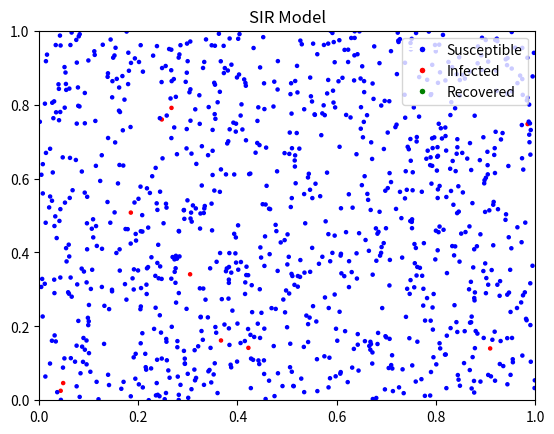

Python code for this plot:
import numpy as np
import matplotlib.pyplot as plt
import matplotlib.animation as animation
from matplotlib.colors import ListedColormap

# Initialize parameters
N = 1000
initial_infected = 10
beta = 0.3
gamma = 0.1  # Recovery rate
time_steps = 200  # Increased time steps
infection_radius = 0.1

# Initialize population: 0 = Susceptible, 1 = Infected, 2 = Recovered
population = np.zeros(N, dtype=int)
population[:initial_infected] = 1  # Initial infected individuals

# Initialize positions
positions = np.random.rand(N, 2)

# Custom colormap: Blue for susceptible, Red for infected, Green for recovered
cmap = ListedColormap(['blue', 'red', 'green'])

# SIR model update function
def update(frame, population, positions, beta, gamma, infection_radius):
    new_population = population.copy()
    for i in range(N):
        if population[i] == 1:
            # Check for infection spread
            for j in range(N):
                if population[j] == 0:
                    distance = np.linalg.norm(positions[i] - positions[j])
                    if distance < infection_radius and np.random.rand() < beta:
                        new_population[j] = 1
            # Check for recovery
            if np.random.rand() < gamma:
                new_population[i] = 2

    # Print the counts for debugging
    num_infected = np.sum(new_population == 1)
    num_recovered = np.sum(new_population == 2)
    print(f"Step {frame}: Infected = {num_infected}, Recovered = {num_recovered}")

    population[:] = new_population
    scat.set_offsets(positions)
    scat.set_array(population)
    return scat,

# Create plot
fig, ax = plt.subplots()
scat = ax.scatter(positions[:, 0], positions[:, 1], c=population, cmap=cmap, s=5, vmin=0, vmax=2)
ax.set_xlim(0, 1)
ax.set_ylim(0, 1)
ax.set_title('SIR Model')

# Create legend
healthy_patch = plt.Line2D([0], [0], marker='o', color='w', markerfacecolor='blue', markersize=5, label='Susceptible')
infected_patch = plt.Line2D([0], [0], marker='o', color='w', markerfacecolor='red', markersize=5, label='Infected')
recovered_patch = plt.Line2D([0], [0], marker='o', color='w', markerfacecolor='green', markersize=5, label='Recovered')
ax.legend(handles=[healthy_patch, infected_patch, recovered_patch], loc='upper right')

# Create animation
ani = animation.FuncAnimation(fig, update, frames=time_steps,
                              fargs=(population, positions, beta, gamma, infection_radius), interval=100, repeat=False)

plt.show()
